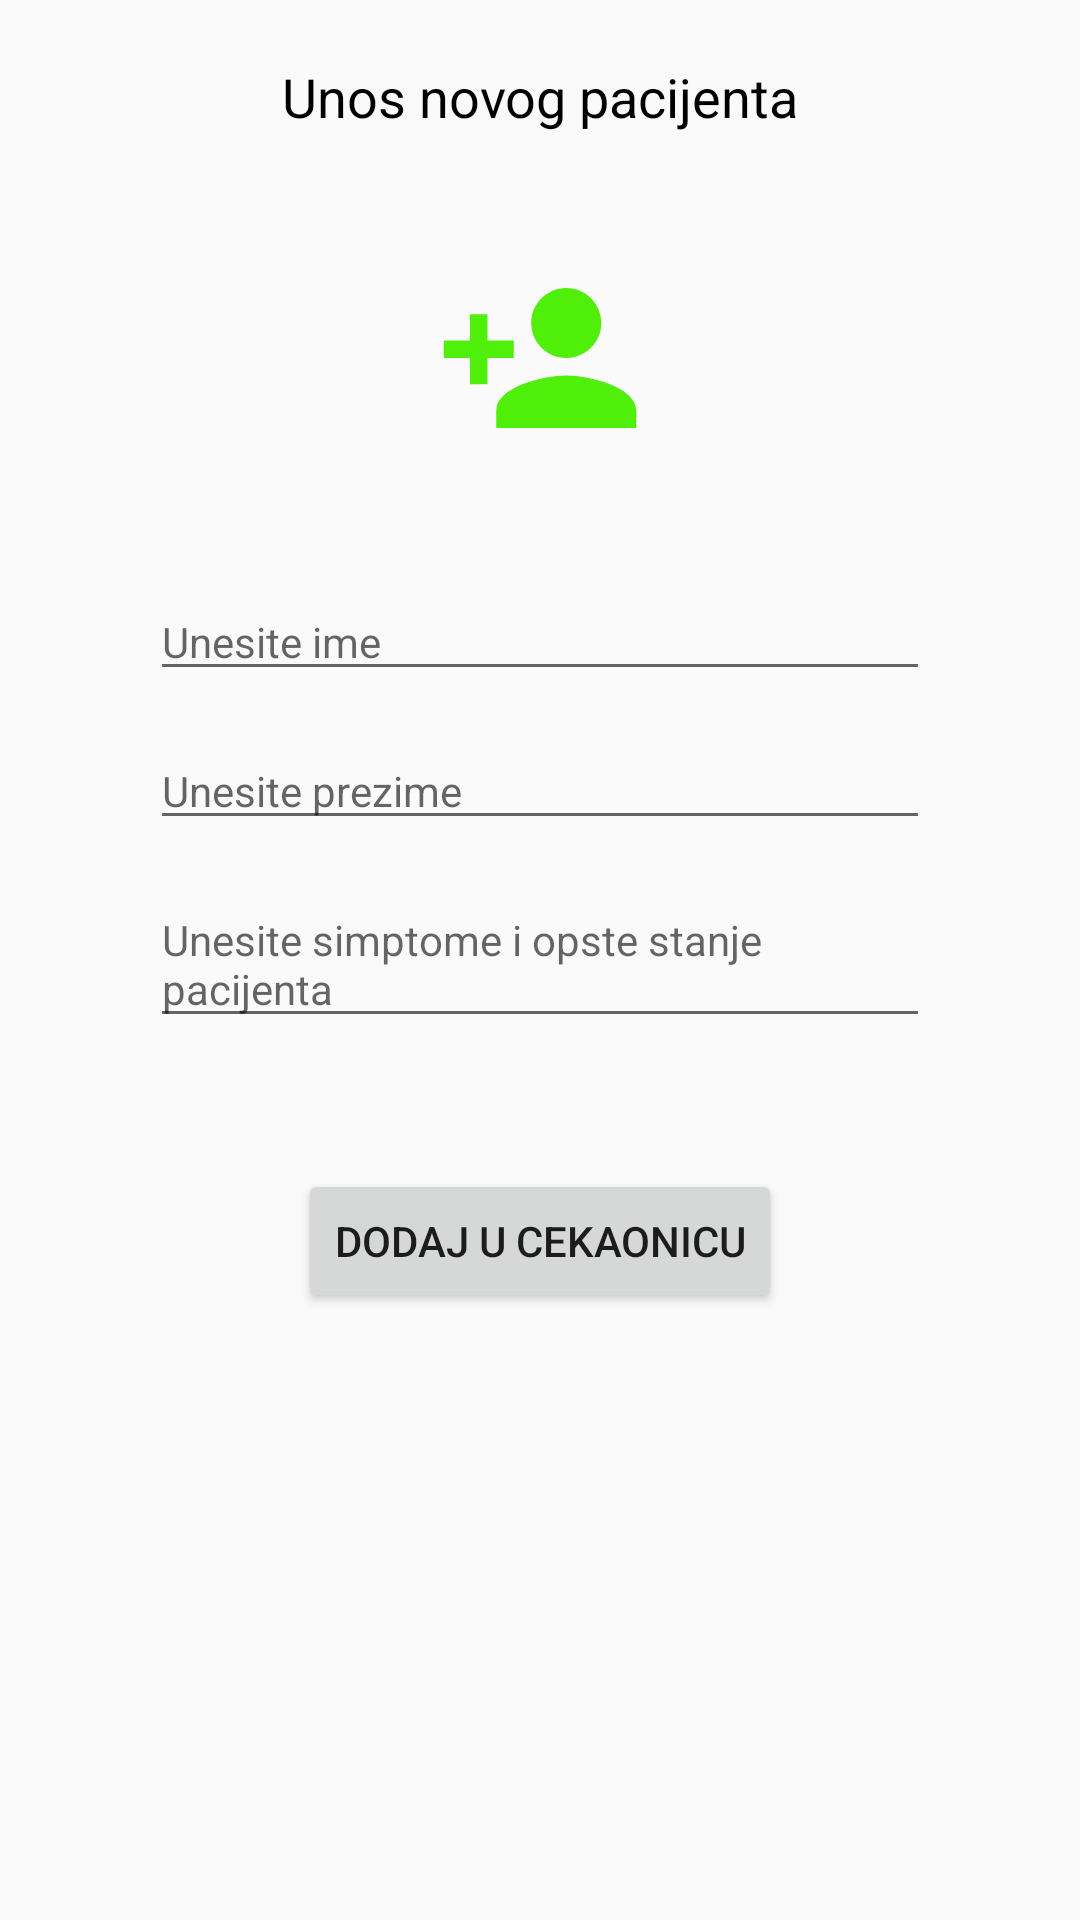

Layout XML and referenced resources for this Android screen:
<!-- AndroidManifest.xml: application theme AppTheme -->
<!-- res/layout/fragment_unos.xml -->
<?xml version="1.0" encoding="utf-8"?>
<androidx.constraintlayout.widget.ConstraintLayout xmlns:android="http://schemas.android.com/apk/res/android"
    xmlns:app="http://schemas.android.com/apk/res-auto"
    xmlns:tools="http://schemas.android.com/tools"
    android:layout_width="match_parent"
    android:layout_height="match_parent"
    tools:context=".view.activity.MainActivity"
    android:layout_gravity="top"
    android:orientation="vertical">

    <TextView
        android:id="@+id/txt"
        android:layout_width="wrap_content"
        android:layout_height="wrap_content"
        style="@style/FragmentTextStyle"
        app:layout_constraintTop_toTopOf="parent"
        app:layout_constraintEnd_toEndOf="parent"
        app:layout_constraintStart_toStartOf="parent"
        android:text="Unos novog pacijenta"
        android:layout_marginTop="20dp"/>

    <ImageView
        android:id="@+id/icon"
        android:layout_width="wrap_content"
        android:layout_height="wrap_content"
        android:src="@drawable/unos_slika"
        app:layout_constraintTop_toBottomOf="@+id/txt"
        app:layout_constraintEnd_toEndOf="parent"
        app:layout_constraintStart_toStartOf="parent"
        android:layout_marginTop="40dp"/>

    <EditText
        android:id="@+id/edit1"
        android:layout_width="0dp"
        android:layout_height="wrap_content"
        app:layout_constraintTop_toBottomOf="@+id/icon"
        app:layout_constraintEnd_toEndOf="parent"
        app:layout_constraintStart_toStartOf="parent"
        android:layout_marginEnd="50dp"
        android:layout_marginStart="50dp"
        android:hint="Unesite ime"
        android:textSize="14dp"
        android:layout_marginTop="40dp"/>

    <TextView
        android:id="@+id/txt1"
        style="@style/ErrorTextStyle"
        android:layout_width="0dp"
        android:layout_height="wrap_content"
        app:layout_constraintStart_toStartOf="@id/edit1"
        app:layout_constraintEnd_toEndOf="@id/edit1"
        app:layout_constraintTop_toBottomOf="@id/edit1"
        android:text="Morate uneti ime"
        android:visibility="invisible"
        />

    <EditText
        android:id="@+id/edit2"
        android:layout_width="0dp"
        android:layout_height="wrap_content"
        app:layout_constraintTop_toBottomOf="@+id/txt1"
        app:layout_constraintEnd_toEndOf="parent"
        app:layout_constraintStart_toStartOf="parent"
        android:layout_marginEnd="50dp"
        android:layout_marginStart="50dp"
        android:hint="Unesite prezime"
        android:textSize="14dp" />
    <TextView
        android:id="@+id/txt2"
        style="@style/ErrorTextStyle"
        android:layout_width="0dp"
        android:layout_height="wrap_content"
        app:layout_constraintStart_toStartOf="@id/edit1"
        app:layout_constraintEnd_toEndOf="@id/edit1"
        app:layout_constraintTop_toBottomOf="@id/edit2"
        android:text="Morate uneti prezime"
        android:visibility="invisible"

        />

    <EditText
        android:id="@+id/edit3"
        android:layout_width="0dp"
        android:layout_height="wrap_content"
        app:layout_constraintTop_toBottomOf="@+id/txt2"
        app:layout_constraintEnd_toEndOf="parent"
        app:layout_constraintStart_toStartOf="parent"
        android:layout_marginEnd="50dp"
        android:layout_marginStart="50dp"
        android:hint="Unesite simptome i opste stanje pacijenta"
        android:textSize="14dp" />
    <TextView
        android:id="@+id/txt3"
        style="@style/ErrorTextStyle"
        android:layout_width="0dp"
        android:layout_height="wrap_content"
        app:layout_constraintStart_toStartOf="@id/edit1"
        app:layout_constraintEnd_toEndOf="@id/edit1"
        app:layout_constraintTop_toBottomOf="@id/edit3"
        android:text="Morate uneti simptome"
        android:visibility="invisible"
        />
    
    <Button
        android:id="@+id/btn"
        android:layout_width="wrap_content"
        android:layout_height="wrap_content"
        android:text="Dodaj u cekaonicu"
        app:layout_constraintTop_toBottomOf="@+id/txt3"
        app:layout_constraintEnd_toEndOf="parent"
        app:layout_constraintStart_toStartOf="parent"
        android:layout_marginTop="30dp"/>



</androidx.constraintlayout.widget.ConstraintLayout>
<!-- resources referenced by this layout -->
<resources>
  <!-- drawable unos_slika (drawable) -->
  <vector android:height="70dp" android:tint="#4FEF09"
      android:viewportHeight="24.0" android:viewportWidth="24.0"
      android:width="70dp" xmlns:android="http://schemas.android.com/apk/res/android">
      <path android:fillColor="#FF000000" android:pathData="M15,12c2.21,0 4,-1.79 4,-4s-1.79,-4 -4,-4 -4,1.79 -4,4 1.79,4 4,4zM6,10L6,7L4,7v3L1,10v2h3v3h2v-3h3v-2L6,10zM15,14c-2.67,0 -8,1.34 -8,4v2h16v-2c0,-2.66 -5.33,-4 -8,-4z"/>
  </vector>
  <style name="ErrorTextStyle" parent="AppTheme">
          <item name="android:textSize">10sp</item>
          <item name="android:textColor">@color/colorRed</item>
      </style>
  <style name="FragmentTextStyle" parent="AppTheme">
          <item name="android:textSize">18sp</item>
          <item name="android:textColor">@color/colorBlack</item>
      </style>
  <style name="AppTheme" parent="Theme.AppCompat.Light.NoActionBar">
          
          <item name="colorPrimary">@color/colorPrimary</item>
          <item name="colorPrimaryDark">@color/colorPrimaryDark</item>
          <item name="colorAccent">@color/colorAccent</item>
  
      </style>
  <color name="colorRed">#ef1709</color>
  <color name="colorBlack">#000000</color>
  <color name="colorPrimary">#4fef09</color>
  <color name="colorPrimaryDark">#3700B3</color>
  <color name="colorAccent">#03DAC5</color>
</resources>
